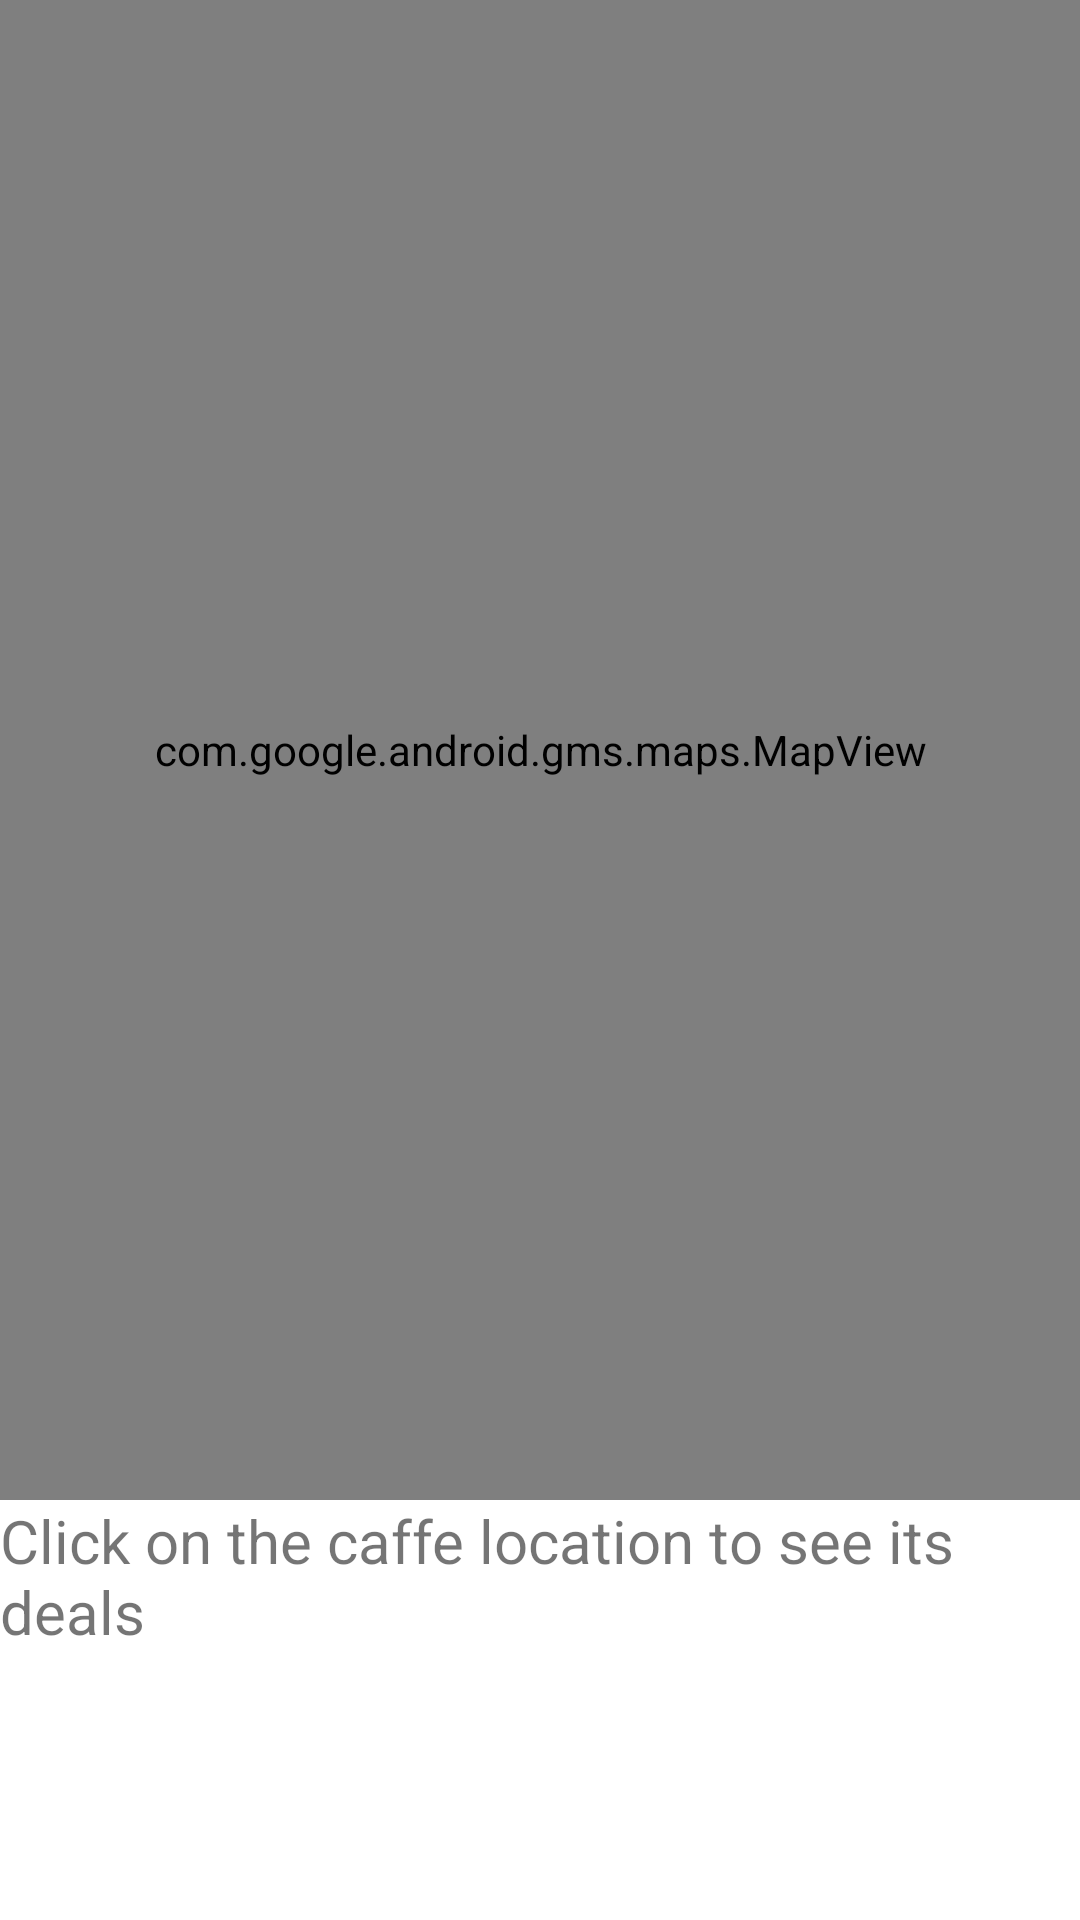

Reconstruct the res/layout file that produces this screen, plus the resources it refers to.
<!-- AndroidManifest.xml: application theme Theme.IUK -->
<!-- res/layout/fragment_location.xml -->
<?xml version="1.0" encoding="utf-8"?>
<LinearLayout xmlns:android="http://schemas.android.com/apk/res/android"
    xmlns:tools="http://schemas.android.com/tools"
    android:layout_width="match_parent"
    android:layout_height="match_parent"
    tools:context=".LocationFragment"
    android:orientation="vertical">


    <LinearLayout
        android:layout_width="match_parent"
        android:layout_height="500dp">

        <com.google.android.gms.maps.MapView
            android:id="@+id/idMap"
            android:layout_width="match_parent"
            android:layout_height="match_parent" />

    </LinearLayout>

    <LinearLayout
        android:layout_width="match_parent"
        android:layout_height="wrap_content">

        <TextView
            android:id="@+id/tvCaffe"
            android:layout_width="wrap_content"
            android:layout_height="wrap_content"
            android:textSize="20sp"
            android:layout_marginRight="10dp"
            android:text="@string/click_on_the_caffe_location"/>
        <TextView
            android:id="@+id/tvCaffeAddress"
            android:layout_width="wrap_content"
            android:layout_height="wrap_content"
            android:textSize="20sp"
            tools:text="Ili"/>

    </LinearLayout>

    <androidx.recyclerview.widget.RecyclerView
        android:id="@+id/rvLocationDeals"
        android:layout_width="wrap_content"
        android:layout_height="wrap_content" />

</LinearLayout>
<!-- resources referenced by this layout -->
<resources>
  <string name="click_on_the_caffe_location">Click on the caffe location to see its deals</string>
  <style name="Theme.IUK" parent="Theme.MaterialComponents.DayNight.NoActionBar">
          
          <item name="colorPrimary">@android:color/darker_gray</item>
          <item name="colorPrimaryVariant">@color/purple_700</item>
          <item name="colorOnPrimary">@color/white</item>
          
          <item name="colorSecondary">@color/teal_200</item>
          <item name="colorSecondaryVariant">@color/teal_700</item>
          <item name="colorOnSecondary">@color/black</item>
          
          <item name="android:statusBarColor" tools:targetApi="l">?attr/colorPrimaryVariant</item>
          
      </style>
  <!-- not gathered from this repository: default colours our renderer supplied (Android Studio template values) -->
  <color name="purple_700">#FF3700B3</color>
  <color name="teal_200">#FF03DAC5</color>
  <color name="teal_700">#FF018786</color>
  <color name="black">#FF000000</color>
  <color name="white">#FFFFFFFF</color>
</resources>
